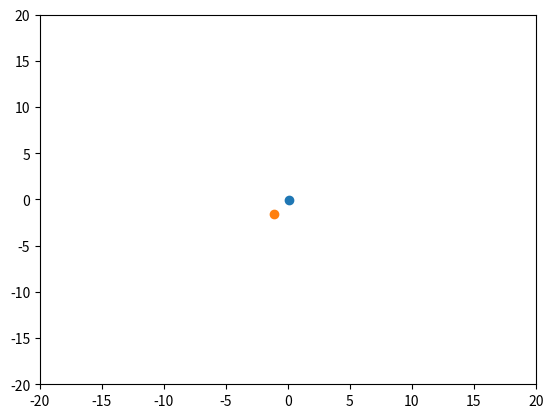

This chart was generated by the following Python code:
'''
2D 2-body problem
'''

import numpy as np
import matplotlib.pyplot as plt
from scipy.integrate import solve_ivp

gravity, mass1, mass2 = 1, 100, 1


def derivatives(time, state):
    '''
    '''
    x1_speed, x1, x2_speed, x2, y1_speed, y1, y2_speed, y2 = state

    x_separation = x1 - x2
    y_separation = y1 - y2
    cubed_distance = ((x_separation)**2 + (y_separation)**2)**1.5

    T = .5*(mass1 * (x1_speed**2 + y1_speed**2) + mass2 * (x2_speed**2 + y2_speed**2))
    V = -gravity * mass1 * mass2 / np.sqrt(x_separation**2 + y_separation**2)


    # print(T + V)

    x_force = -gravity * x_separation / cubed_distance
    y_force = -gravity * mass2 * y_separation / cubed_distance
    return (mass2 * x_force, x1_speed, -mass1 * x_force, x2_speed,
            mass2*y_force, y1_speed, -mass1 * y_force, y2_speed)


if __name__ == "__main__":
    fig, ax = plt.subplots()
    ax.margins(x=0, y=0)

    init = {
        'x1_speed': -.05,
        'x1': 0,
        'x2_speed': 7,
        'x2': 0,
        'y1_speed': 0,
        'y1': 0,
        'y2_speed': 0,
        'y2': -2
    }

    sol = solve_ivp(derivatives, [0, 5], list(init.values()),
                    max_step=.001)

    # ax.plot(sol.y[1], sol.y[5])
    # ax.plot(sol.y[3], sol.y[7])

    # plt.show()

    for i, t in enumerate(sol.t):
        if not i % 100:
            ax.clear()
            ax.set_xlim(-20, 20)
            ax.set_ylim(-20, 20)
            ax.plot(sol.y[1][i], sol.y[5][i], 'o')
            ax.plot(sol.y[3][i], sol.y[7][i], 'o')

            plt.pause(.001)

